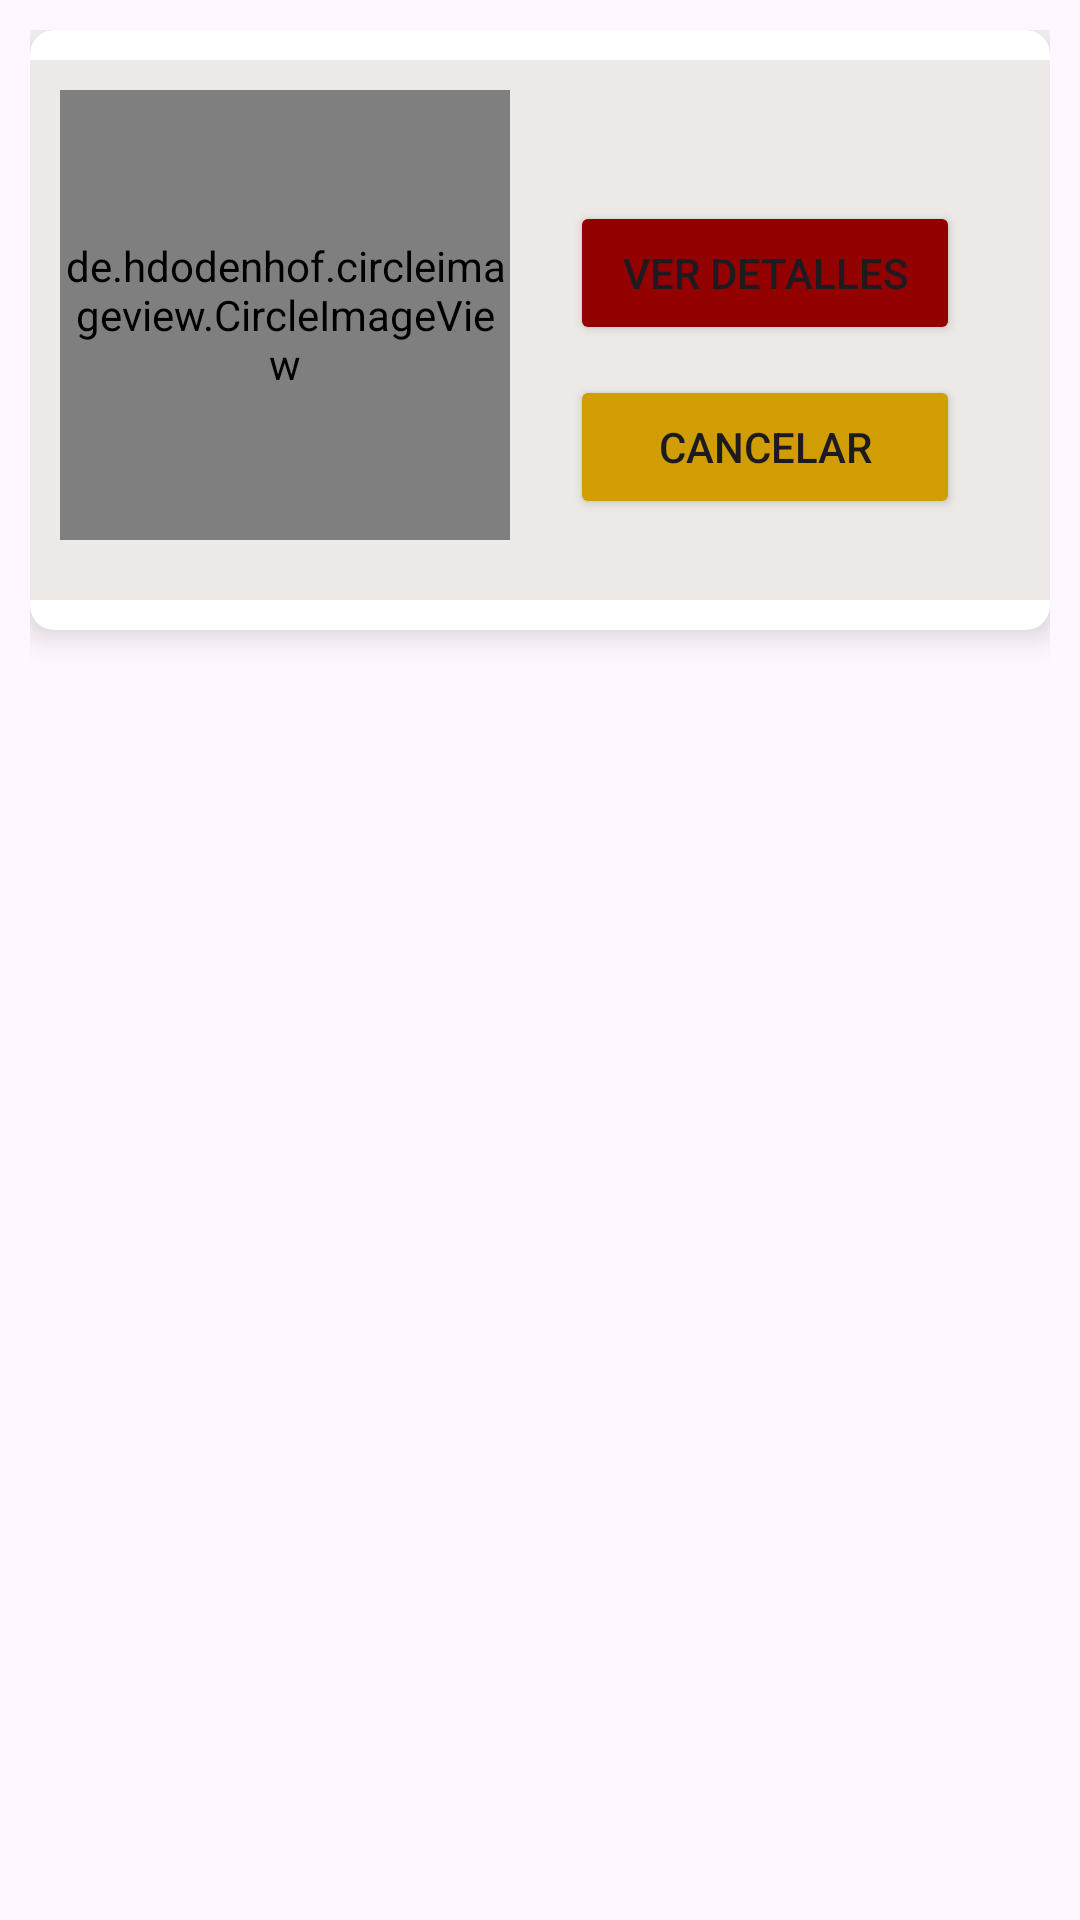

Write the Android layout XML for this screen, with the resource values it uses.
<!-- AndroidManifest.xml: application theme Theme.WaitLess_P1 -->
<!-- res/layout/adapter_reservas.xml -->
<?xml version="1.0" encoding="utf-8"?>
<LinearLayout
    xmlns:android="http://schemas.android.com/apk/res/android"
    xmlns:app="http://schemas.android.com/apk/res-auto"
    android:layout_width="wrap_content"
    android:layout_height="wrap_content"
    android:orientation="horizontal"
    android:padding="10dp">

    <androidx.cardview.widget.CardView
        android:layout_width="wrap_content"
        android:layout_height="wrap_content"
        app:cardCornerRadius="8dp"
        app:cardElevation="6dp" >

        <RelativeLayout
            android:id="@+id/atraccionIndividual"
            android:layout_width="match_parent"
            android:layout_height="180dp"
            android:layout_below="@id/escanear"
            android:layout_marginTop="10dp"
            android:layout_marginBottom="10dp"
            android:background="@color/Grey"
            android:padding="10dp">

            <de.hdodenhof.circleimageview.CircleImageView
                android:id="@+id/imagenAtraccion"
                android:layout_width="150dp"
                android:layout_height="150dp"
                 />

            <TextView
                android:id="@+id/fechaReserva"
                android:layout_width="match_parent"
                android:layout_height="wrap_content"
                android:layout_toEndOf="@id/imagenAtraccion"
                android:layout_alignParentEnd="true"
                android:textSize="20sp"
                android:textStyle="bold"
                android:layout_marginStart="10dp" />

            <Button
                android:id="@+id/verDetallesReserva"
                android:layout_width="wrap_content"
                android:layout_height="wrap_content"
                android:layout_alignParentEnd="true"
                android:layout_toEndOf="@id/imagenAtraccion"
                android:layout_below="@id/fechaReserva"
                android:layout_marginTop="10dp"
                android:layout_marginLeft="20dp"
                android:layout_marginRight="20dp"
                android:backgroundTint="@color/red"
                android:text="@string/ver_detalles" />

            <Button
                android:id="@+id/cancelarReserva"
                android:layout_width="wrap_content"
                android:layout_height="wrap_content"
                android:layout_alignParentEnd="true"
                android:layout_toEndOf="@id/imagenAtraccion"
                android:layout_below="@id/verDetallesReserva"
                android:layout_marginTop="10dp"
                android:layout_marginLeft="20dp"
                android:layout_marginRight="20dp"
                android:backgroundTint="@color/Yellow"
                android:text="@string/cancelar" />
        </RelativeLayout>
    </androidx.cardview.widget.CardView>

</LinearLayout>
<!-- resources referenced by this layout -->
<resources>
  <color name="Grey">#D5EAE5E3</color>
  <color name="Yellow">#D09D03</color>
  <color name="red">#920000</color>
  <string name="cancelar">Cancelar</string>
  <string name="ver_detalles">Ver detalles</string>
  <style name="Theme.WaitLess_P1" parent="Base.Theme.WaitLess_P1" />
  <style name="Base.Theme.WaitLess_P1" parent="Theme.Material3.DayNight.NoActionBar">
          
          <item name="android:statusBarColor">@color/red</item>
          
      </style>
</resources>
